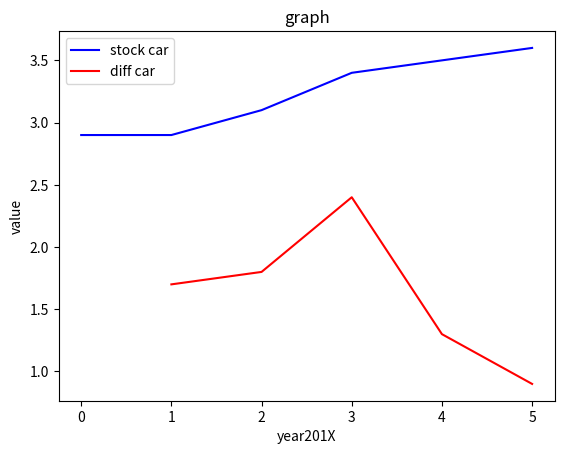

This chart was generated by the following Python code:
import numpy as np
import matplotlib.pyplot as plt
x = [0,1,2,3,4,5]
y = [2.9,2.9,3.1,3.4,3.5,3.6]
fig = plt.figure()
ax1 = fig.add_subplot(111)
ax1.set_title('graph')
ax1.set_xlabel('year201X')
ax1.set_ylabel('value')
ax1.plot(x,y,c='b',label='stock car')
a = [1,2,3,4,5]
b = [1.7,1.8,2.4,1.3,0.9]
ax1.plot(a,b,c='r',label='diff car')
leg = ax1.legend(loc='upper left')
plt.show()
